Run: headless pygame with SDL's dummy video driver; simulated clock (each Clock.tick advances the game by its frame time, no real sleeping); random seed 0; keys injected as events and as key.get_pressed() state; no mouse input.
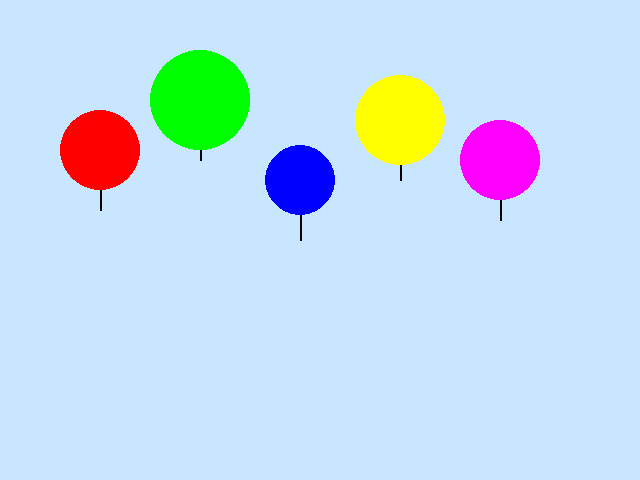
Frame 1 of 4 · flips 1–60 · no input
Frame 2 of 4 · flips 61–180 · tapped SPACE, RETURN · held RIGHT (→), D · screen unchanged from frame 1, image omitted
Frame 3 of 4 · flips 181–300 · held DOWN (↓), S · screen unchanged from frame 2, image omitted
Frame 4 of 4 · flips 301–420 · held LEFT (←), A, UP (↑), W · screen unchanged from frame 3, image omitted

The pygame program that drew these frames:

import pygame

pygame.init()
screen = pygame.display.set_mode((640, 480))
clock = pygame.time.Clock()

BLACK_COLOR = (0, 0, 0)
# Овде напиши своју функцију
def nacrtaj_balon(x, y, boja_balona, velicina):
    # Krug
    pygame.draw.circle(screen, boja_balona, (x,y), velicina)
    # Linija za konac
    pygame.draw.line(screen, BLACK_COLOR, (x, y + velicina), (x, y + 60), 2)

running = True
while running:
    for event in pygame.event.get():
        if event.type == pygame.QUIT:
            running = False

    screen.fill((200, 230, 255))

    # Тестирај функцију - нацртај неколико балона
    nacrtaj_balon(100, 150, (255, 0, 0), 40)     # Црвени
    nacrtaj_balon(200, 100, (0, 255, 0), 50)     # Зелени
    nacrtaj_balon(300, 180, (0, 0, 255), 35)     # Плави
    nacrtaj_balon(400, 120, (255, 255, 0), 45)   # Жути
    nacrtaj_balon(500, 160, (255, 0, 255), 40)   # Љубичасти

    pygame.display.flip()
    clock.tick(60)

pygame.quit()
